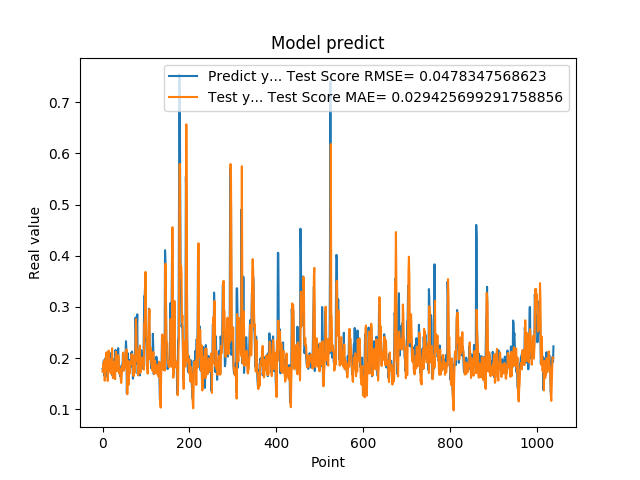

The table this chart was drawn from, first rows:
1.787700653076171875e-01, 1.732456955685839628e-01
1.761920750141144076e-01, 1.793685579423036358e-01
1.861467957496643066e-01, 1.892339944770553006e-01
1.954913884401321134e-01, 1.864870690447248958e-01
1.660518944263458530e-01, 1.957050660215814419e-01
1.907722949981689176e-01, 1.557752974263930390e-01
1.898660957813262939e-01, 1.803293484776228028e-01
2.001174986362457275e-01, 1.753639191441166423e-01
1.948629021644592563e-01, 2.052296744007812979e-01
1.779100298881530762e-01, 2.111837718950101417e-01
1.810636967420578003e-01, 1.786483444580738711e-01
1.635809391736984530e-01, 1.797838386184178738e-01
1.916799396276473999e-01, 1.553497197018037790e-01
2.085516005754470825e-01, 1.731362248333288556e-01
1.828240007162094394e-01, 2.146529396684292157e-01
1.857409924268722534e-01, 1.953157062124122878e-01
1.752161234617233276e-01, 1.822982217448524123e-01
1.845117062330245972e-01, 1.733864554691167681e-01
1.984785944223403931e-01, 1.759620278891122769e-01
1.841159015893935880e-01, 1.972070306253815297e-01
2.104043960571288785e-01, 1.691272855279326304e-01
2.088565975427627841e-01, 1.913466320051617764e-01
1.900728046894073209e-01, 2.191874289512169005e-01
1.658952832221984863e-01, 1.919816314157431203e-01
1.852532625198364535e-01, 1.608221398419171499e-01
1.799222826957702359e-01, 1.720092046736684810e-01
1.978618204593658447e-01, 1.731516107094609735e-01
1.711323857307434082e-01, 1.927138246104432850e-01
1.623787879943847379e-01, 1.690893971338869595e-01
2.059821039438247958e-01, 1.588747221493371775e-01
2.158481031656264981e-01, 2.021321948809766955e-01
1.768843084573745450e-01, 2.122871177033446299e-01
1.834106147289275845e-01, 1.764222089776519287e-01
1.805770993232727051e-01, 1.742669985471422822e-01
2.012096941471099854e-01, 1.769492612062970038e-01
2.066745012998580933e-01, 1.944741712340266326e-01
2.195876985788345337e-01, 2.060241114597137213e-01
1.944769918918609619e-01, 2.012594601630178226e-01
1.704634428024291992e-01, 1.709156702025183272e-01
1.750701963901519775e-01, 1.694599651562798681e-01
1.796004772186279297e-01, 1.712294352830097399e-01
1.640222966670989990e-01, 1.796500928472520575e-01
1.769366562366485596e-01, 1.587197965837355007e-01
1.781685650348663330e-01, 1.514319052522922204e-01
1.855484992265701294e-01, 1.622151592428043576e-01
1.732649058103561401e-01, 1.846253175976299843e-01
1.832000017166137418e-01, 1.780125995109518855e-01
2.088083624839782715e-01, 1.836072876622636407e-01
1.873752027750015536e-01, 2.109716617777649683e-01
1.986005455255508423e-01, 1.752185768926443343e-01
1.863885968923568726e-01, 1.861516314128426330e-01
1.885485500097274780e-01, 1.896283199045110390e-01
1.833238750696182529e-01, 1.937550844228402291e-01
2.096922993659972867e-01, 1.799999535251504412e-01
2.330529242753982544e-01, 2.010238151894407632e-01
2.151579260826110562e-01, 2.172388950153939235e-01
1.312076449394226074e-01, 1.941044515287898564e-01
1.684847325086593628e-01, 1.293408164326134702e-01
2.097207009792327881e-01, 1.711864330684834123e-01
1.697814613580703458e-01, 1.942451052001013256e-01
1.778024435043334961e-01, 1.481232939061734311e-01
... 979 more rows
